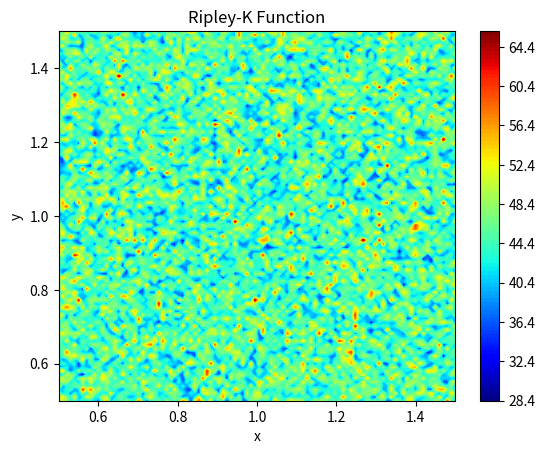

The matplotlib source for this figure:
import numpy as np
import matplotlib.pyplot as plt
from scipy.spatial import Voronoi, voronoi_plot_2d




def surface_function(x,y):
#    Rosenbrock
    func = 100*(y-x**2)**2 + (1 - x)**2

#    Himmmelblau
    # func = (x**2 + y - 11)**2 + (x + y**2 -7)**2
    # func = np.log(func)
    # func += 1
    
    
    if func < 3.09:
        func = 3.09 + abs(func-3.09)


    return func


def ripley_k_point_to_surface(x, y, num_samples):
    distances = []
    a = np.linspace(0.5,1.5,num_samples)
    for _ in range(num_samples):
        point = np.random.uniform(0.5, 1.5, size=(2,))
        # print(point)
        surface_value = surface_function(*point)
        distance = np.sqrt((x - point[0])**2 + (y - point[1])**2) + surface_value
        distances.append(distance)
    return distances

x_ = np.linspace(0.5,1.5,100)
y_ = np.linspace(0.5,1.5,100)
num_samples = 100

ripley_k_values = []
for y in y_:
    row_distances = []
    for x in x_:
        distances = ripley_k_point_to_surface(x, y, num_samples)
        row_distances.append(np.mean(distances))
    ripley_k_values.append(row_distances)




# Plotting the Ripley-K function
plt.contourf(x_, y_, ripley_k_values, levels=100, cmap='jet') 
plt.colorbar()
plt.xlabel('x')
plt.ylabel('y')
plt.title('Ripley-K Function')
plt.show()